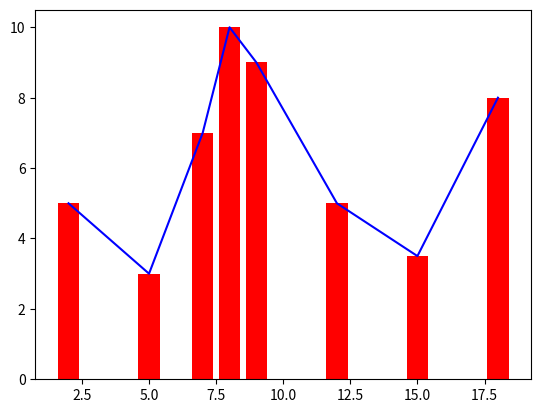

The matplotlib source for this figure:
from matplotlib import pyplot as plt
 
y = [5, 3, 7, 10, 9, 5, 3.5, 8]
#x = range(len(y))
x = [2, 5, 7, 8, 9, 12, 15, 18]
plt.plot(x, y, color="blue")
plt.bar(x, y, color="red")
plt.show()
